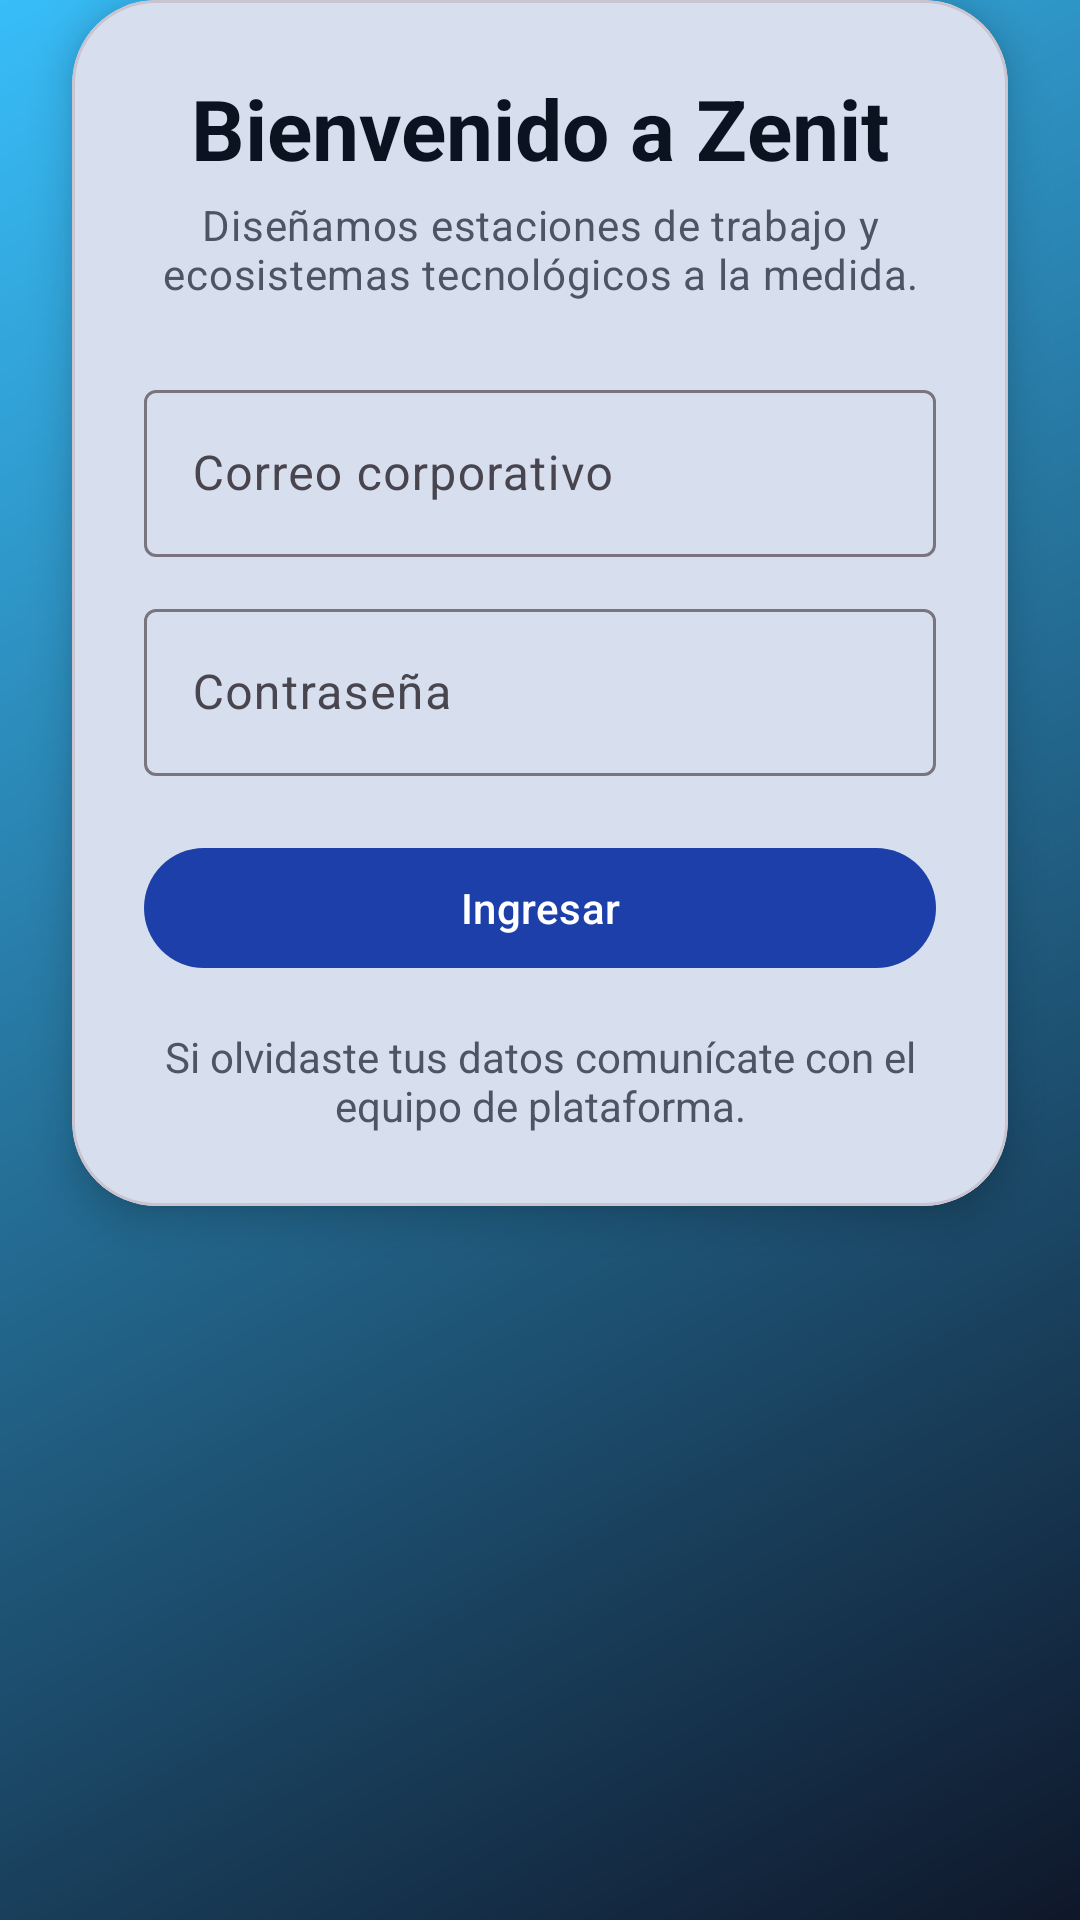

The Android layout XML behind this screen, and the referenced resources:
<!-- AndroidManifest.xml: application theme Theme.Aplicacion_moviles3C -->
<!-- res/layout/activity_login.xml -->
<?xml version="1.0" encoding="utf-8"?>
<androidx.constraintlayout.widget.ConstraintLayout xmlns:android="http://schemas.android.com/apk/res/android"
    xmlns:app="http://schemas.android.com/apk/res-auto"
    xmlns:tools="http://schemas.android.com/tools"
    android:layout_width="match_parent"
    android:layout_height="match_parent"
    android:background="@drawable/bg_gradient_primary"
    tools:context=".LoginActivity">

    <ImageView
        android:id="@+id/imageViewLogo"
        android:layout_width="160dp"
        android:layout_height="160dp"
        android:contentDescription="@string/app_name"
        android:src="@drawable/zenit_logo_mark"
        app:layout_constraintBottom_toTopOf="@id/cardLogin"
        app:layout_constraintEnd_toEndOf="parent"
        app:layout_constraintStart_toStartOf="parent"
        app:layout_constraintTop_toTopOf="parent"
        app:layout_constraintVertical_chainStyle="packed"
        android:layout_marginBottom="24dp" />

    <com.google.android.material.card.MaterialCardView
        android:id="@+id/cardLogin"
        android:layout_width="0dp"
        android:layout_height="wrap_content"
        android:layout_margin="24dp"
        app:cardCornerRadius="28dp"
        app:cardElevation="8dp"
        app.layout_constraintBottom_toBottomOf="parent"
        app:layout_constraintEnd_toEndOf="parent"
        app:layout_constraintStart_toStartOf="parent">

        <LinearLayout
            android:layout_width="match_parent"
            android:layout_height="wrap_content"
            android:gravity="center_horizontal"
            android:orientation="vertical"
            android:padding="24dp">

            <TextView
                android:id="@+id/textViewTitle"
                android:layout_width="wrap_content"
                android:layout_height="wrap_content"
                android:text="@string/login_title"
                android:textAppearance="@style/TextAppearance.Material3.HeadlineMedium"
                android:textColor="@color/zenit_text_primary"
                android:textStyle="bold" />

            <TextView
                android:layout_width="wrap_content"
                android:layout_height="wrap_content"
                android:layout_marginTop="4dp"
                android:gravity="center"
                android:text="@string/login_subtitle"
                android:textAppearance="@style/TextAppearance.Material3.BodyMedium"
                android:textColor="@color/zenit_text_secondary" />

            <com.google.android.material.textfield.TextInputLayout
                android:layout_width="match_parent"
                android:layout_height="wrap_content"
                android:layout_marginTop="24dp">

                <com.google.android.material.textfield.TextInputEditText
                    android:id="@+id/editTextEmail"
                    android:layout_width="match_parent"
                    android:layout_height="wrap_content"
                    android:hint="@string/hint_email"
                    android:inputType="textEmailAddress" />
            </com.google.android.material.textfield.TextInputLayout>

            <com.google.android.material.textfield.TextInputLayout
                android:layout_width="match_parent"
                android:layout_height="wrap_content"
                android:layout_marginTop="12dp">

                <com.google.android.material.textfield.TextInputEditText
                    android:id="@+id/editTextPassword"
                    android:layout_width="match_parent"
                    android:layout_height="wrap_content"
                    android:hint="@string/hint_password"
                    android:inputType="textPassword" />
            </com.google.android.material.textfield.TextInputLayout>

            <com.google.android.material.button.MaterialButton
                android:id="@+id/buttonLogin"
                style="@style/Widget.Material3.Button"
                android:layout_width="match_parent"
                android:layout_height="wrap_content"
                android:layout_marginTop="20dp"
                android:text="@string/action_login" />

            <TextView
                android:layout_width="match_parent"
                android:layout_height="wrap_content"
                android:layout_marginTop="16dp"
                android:gravity="center"
                android:text="@string/login_footer"
                android:textColor="@color/zenit_text_secondary" />
        </LinearLayout>
    </com.google.android.material.card.MaterialCardView>

</androidx.constraintlayout.widget.ConstraintLayout>
<!-- resources referenced by this layout -->
<resources>
  <color name="zenit_text_primary">#0B1220</color>
  <color name="zenit_text_secondary">#4B5563</color>
  <!-- drawable bg_gradient_primary (drawable) -->
  <?xml version="1.0" encoding="utf-8"?>
  <shape xmlns:android="http://schemas.android.com/apk/res/android"
      android:shape="rectangle">
      <gradient
          android:angle="135"
          android:endColor="@color/zenit_cyan"
          android:startColor="@color/zenit_navy" />
  </shape>
  <!-- drawable zenit_logo_mark (drawable) -->
  <?xml version="1.0" encoding="utf-8"?>
  <vector xmlns:android="http://schemas.android.com/apk/res/android"
      android:width="180dp"
      android:height="180dp"
      android:viewportWidth="180"
      android:viewportHeight="180">
      <path
          android:fillColor="@color/zenit_navy"
          android:pathData="M0,0h180v180h-180z" />
      <path
          android:fillColor="@color/zenit_cyan"
          android:pathData="M30,40h120l-25,28h-57l82,72h-120l25,-28h57z" />
      <path
          android:fillColor="@color/white"
          android:pathData="M40,112h52l-64,64h-52z" />
  </vector>
  <string name="action_login">Ingresar</string>
  <string name="app_name">Zenit Digital</string>
  <string name="hint_email">Correo corporativo</string>
  <string name="hint_password">Contraseña</string>
  <string name="login_footer">Si olvidaste tus datos comunícate con el equipo de plataforma.</string>
  <string name="login_subtitle">Diseñamos estaciones de trabajo y ecosistemas tecnológicos a la medida.</string>
  <string name="login_title">Bienvenido a Zenit</string>
  <style name="Theme.Aplicacion_moviles3C" parent="Base.Theme.Aplicacion_moviles3C" />
  <color name="zenit_cyan">#38BDF8</color>
  <color name="zenit_navy">#0F172A</color>
  <color name="white">#FFFFFFFF</color>
  <style name="Base.Theme.Aplicacion_moviles3C" parent="Theme.Material3.DayNight.NoActionBar">
          <item name="colorPrimary">@color/zenit_blue</item>
          <item name="colorPrimaryContainer">@color/zenit_navy</item>
          <item name="colorSecondary">@color/zenit_cyan</item>
          <item name="colorSurface">@color/zenit_silver</item>
          <item name="android:statusBarColor">@color/zenit_navy</item>
          <item name="android:navigationBarColor">@color/zenit_navy</item>
      </style>
  <color name="zenit_blue">#1C3FAA</color>
  <color name="zenit_silver">#F1F5F9</color>
</resources>
